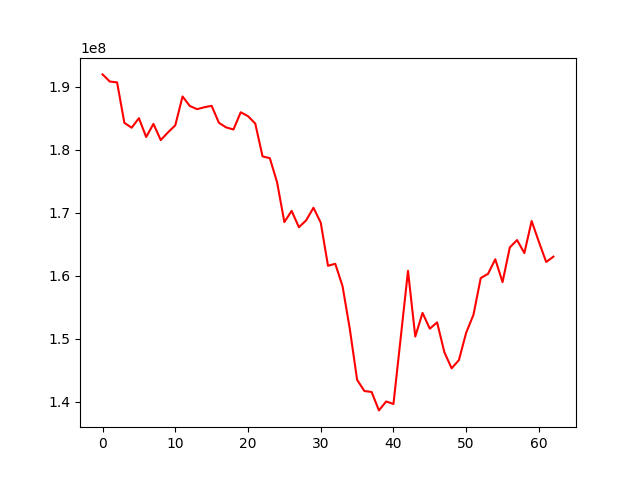

Data behind this chart, as committed beside it:
, 0
0, 191975504
1, 190840658
2, 190706754
3, 184281526
4, 183504967
5, 185019806
6, 182022758
7, 184119315
8, 181540810
9, 182766579
10, 183878823
11, 188468217
12, 186956083
13, 186453001
14, 186757876
15, 186983305
16, 184287628
17, 183550283
18, 183223869
19, 185956635
20, 185340686
21, 184165430
22, 178947813
23, 178665022
24, 174829986
25, 168510972
26, 170288150
27, 167697544
28, 168792590
29, 170788547
30, 168427417
31, 161568915
32, 161887131
33, 158325750
34, 151520770
35, 143456636
36, 141672904
37, 141514813
38, 138589923
39, 140010011
40, 139606360
41, 150154127
42, 160760846
43, 150320792
44, 154080685
45, 151569312
46, 152577279
47, 147836463
48, 145274941
49, 146586406
50, 150942076
51, 153782366
52, 159610331
53, 160282736
54, 162606702
55, 158973037
56, 164493377
57, 165655748
58, 163584390
59, 168679838
... 3 more rows
